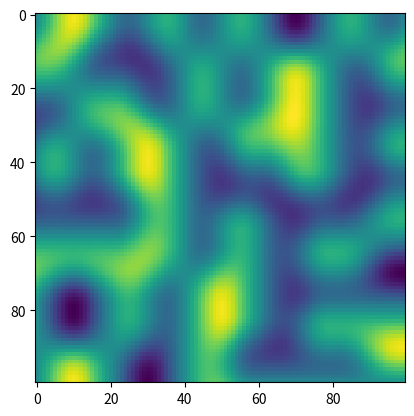

This figure's Python source:
import numpy as np

def perlin_2d(x,y,seed=0):
    # permutation table
    np.random.seed(seed)
    p = np.arange(256,dtype=int)
    np.random.shuffle(p)
    p = np.stack([p,p]).flatten()
    # coordinates of the top-left
    xi = x.astype(int)
    yi = y.astype(int)
    # internal coordinates
    xf = x - xi
    yf = y - yi
    # fade factors
    u = fade(xf)
    v = fade(yf)
    # noise components
    n00 = gradient(p[p[xi]+yi],xf,yf)
    n01 = gradient(p[p[xi]+yi+1],xf,yf-1)
    n11 = gradient(p[p[xi+1]+yi+1],xf-1,yf-1)
    n10 = gradient(p[p[xi+1]+yi],xf-1,yf)
    # combine noises
    x1 = lerp(n00,n10,u)
    x2 = lerp(n01,n11,u) # FIX1: I was using n10 instead of n01
    return lerp(x1,x2,v) # FIX2: I also had to reverse x1 and x2 here

def lerp(a,b,x):
    "linear interpolation"
    return a + x * (b-a)

def fade(t):
    "6t^5 - 15t^4 + 10t^3"
    return 6 * t**5 - 15 * t**4 + 10 * t**3

def gradient(h,x,y):
    "grad converts h to the right gradient vector and return the dot product with (x,y)"
    vectors = np.array([[0,1],[0,-1],[1,0],[-1,0]])
    g = vectors[h%4]
    return g[:,:,0] * x + g[:,:,1] * y





if __name__ == '__main__':
    import matplotlib.pyplot as plt
    lin = np.linspace(0,5,100,endpoint=False)
    x,y = np.meshgrid(lin,lin) # FIX3: I thought I had to invert x and y here but it was a mistake
    plt.imshow(perlin_2d(x,y,seed=np.random.randint(1000)),origin='upper')
    plt.waitforbuttonpress(3)